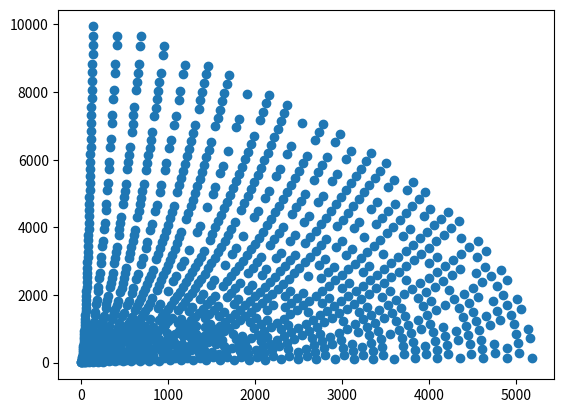
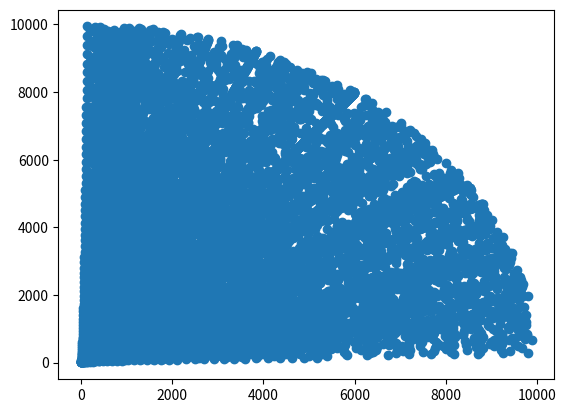

Here is the Python script that generated these plots, in order:
# -*- coding: utf-8 -*-
"""
Created on Tue Dec  1 15:02:55 2020

[redacted]
"""

# [redacted]

#import files here
from math import gcd
from math import log
from math import pi
from math import sqrt
import matplotlib.pyplot as plt


#Part 1
#1a
def PrimPyth(n):
    triples = []
    p = 2
    q = 1
    while p**2+q**2<n:
        if 1<gcd(p,q)<p or p%2>0 and q%2>0:
            q+=1
        else:
            triples.append((p**2-q**2,2*p*q,p**2+q**2))
            q+=1
        if gcd(p,q) ==p:
            p+=1
            q = 1
    return triples
        
#1b function call and graph
triples = []
p = 2
q = 1
while p**2+q**2<10000:
        if 1<gcd(p,q)<p or p%2>0 and q%2>0:
            q+=1
        else:
            triples.append((p**2-q**2,2*p*q,p**2+q**2))
            q+=1
        if gcd(p,q) ==p:
            p+=1
            q=1
            
plt.figure('Figure A')
x = [triples[i][0] for i in range(len(triples))]
y = [triples[i][1] for i in range(len(triples))]
plt.plot(x,y,'o')


#1c
def Pyth(n):
    triples = []
    p = 2
    q = 1
    t = 1
    while t*(p**2+q**2)<n:
        if 1<gcd(p,q)<p or p%2>0 and q%2>0:
            q+=1
        else:
            triples.append((t*(p**2-q**2),2*p*q*t,t*(p**2+q**2)))
            t+=1
        if t*(p**2+q**2)>=n:
            q+=1
            t=1
        if q==p:
            p+=1
            q=1
            t=1
    return triples
    
#1d function call and graph
triples_2 = []
p = 2
q = 1
t = 1
while t*(p**2+q**2)<10000:
        if 1<gcd(p,q)<p or p%2>0 and q%2>0:
            q+=1
        else:
            triples_2.append((t*(p**2-q**2),2*p*q*t,t*(p**2+q**2)))
            t+=1
        if t*(p**2+q**2)>=10000:
            q+=1
            t=1
        if q==p:
            p+=1
            q=1
            t=1
        
            
plt.figure('Figure B')
a = [triples_2[i][0] for i in range(len(triples_2))]
b = [triples_2[i][1] for i in range(len(triples_2))]
plt.plot(a,b,'o')

#1e Comment
#Figure B looks like the points are creating an arc of a circle of radius 10000.
#Which makes sense since all the triangles with hypotenuse less than 10000 lie in that circle
#There seems to be ray lines pertruding from the centre which shows that all triples are multiples
#of primitive triples so the gradient of the ray lines is constant 

#Figure A looks like the points are bounded by some sort of curve there are
#also more gaps indicating that the distribution of primitive triples is less predictable
#than regular triples. There are also curved lines curving upwards from the centre. It
#makes sense that the lines are curved since if they were straight,not all the triples would
#be primitive. 

#Part 2
#2a
def CuboidFaces(s,t):
    c=0
    d=0
    if s==t:
        return False
    for i in range(len(t)):
        if s[0]==t[i]:
            c+=1
        if s[1]==t[i]:
            d+=1
    if c==2 and d==0 or d==2 and c==0 or c==1 or d==1:
        return True
    else:
        return False
        
#2b
def Bricks(n):
    triples = []
    Cuboid_sides = []
    sides = []
    p = 2
    q = 1
    t = 1
    i = 0
    j = 0
    while t*(p**2-q**2)<n and t*(2*p*q)<n:
        if 1<gcd(p,q)<p or p%2>0 and q%2>0:
            q+=1
        else:
            triples.append((t*(p**2-q**2),2*p*q*t,t*(p**2+q**2)))
            t+=1
        if t*(p**2-q**2)>=n or t*(2*p*q)>=n :
            q+=1
            t=1
        if q==p:
            p+=1
            q=1
            t=1
    while i<len(triples):
       if CuboidFaces((triples[i][0],triples[i][1]),(triples[j][0],triples[j][1]))==True:
           triples_list = (triples[i][0],triples[i][1],triples[j][0],triples[j][1]) 
           triples_list = list(dict.fromkeys(triples_list))
           if len(triples_list) == 3:
                Cuboid_sides.append((triples_list[0],triples_list[1],triples_list[2]))
       j+=1
       if j==len(triples)-1:
           i+=1
           j=0
    for i in range(len(Cuboid_sides)):
        if sqrt((Cuboid_sides[i][0])**2+(Cuboid_sides[i][1])**2)%1==0 and sqrt((Cuboid_sides[i][0])**2+(Cuboid_sides[i][2])**2)%1==0 and sqrt((Cuboid_sides[i][1])**2+(Cuboid_sides[i][2])**2)%1==0:
            if (Cuboid_sides[i][0],Cuboid_sides[i][1],Cuboid_sides[i][2]) not in sides and (Cuboid_sides[i][0],Cuboid_sides[i][2],Cuboid_sides[i][1]) not in sides and (Cuboid_sides[i][2],Cuboid_sides[i][0],Cuboid_sides[i][1]) not in sides and (Cuboid_sides[i][2],Cuboid_sides[i][1],Cuboid_sides[i][0]) not in sides and (Cuboid_sides[i][1],Cuboid_sides[i][2],Cuboid_sides[i][0]) not in sides and (Cuboid_sides[i][1],Cuboid_sides[i][0],Cuboid_sides[i][2]) not in sides:
               sides.append(Cuboid_sides[i])
    return sides
           
#2c function call and comment
triples = []
Cuboid_sides = []
sides = []
p = 2
q = 1
t = 1
i = 0
j = 0
while t*(p**2-q**2)<1000 and t*(2*p*q)<1000:
        if 1<gcd(p,q)<p or p%2>0 and q%2>0:
            q+=1
        else:
            triples.append((t*(p**2-q**2),2*p*q*t,t*(p**2+q**2)))
            t+=1
        if t*(p**2-q**2)>=1000 or t*(2*p*q)>=1000 :
            q+=1
            t=1
        if q==p:
            p+=1
            q=1
            t=1
while i<len(triples):
       if CuboidFaces((triples[i][0],triples[i][1]),(triples[j][0],triples[j][1]))==True:
           triples_list = (triples[i][0],triples[i][1],triples[j][0],triples[j][1]) 
           triples_list = list(dict.fromkeys(triples_list))
           if len(triples_list) == 3:
                Cuboid_sides.append((triples_list[0],triples_list[1],triples_list[2]))
       j+=1
       if j==len(triples)-1:
           i+=1
           j=0
for i in range(len(Cuboid_sides)):
        if sqrt((Cuboid_sides[i][0])**2+(Cuboid_sides[i][1])**2)%1==0 and sqrt((Cuboid_sides[i][0])**2+(Cuboid_sides[i][2])**2)%1==0 and sqrt((Cuboid_sides[i][1])**2+(Cuboid_sides[i][2])**2)%1==0:
            if (Cuboid_sides[i][0],Cuboid_sides[i][1],Cuboid_sides[i][2]) not in sides and (Cuboid_sides[i][0],Cuboid_sides[i][2],Cuboid_sides[i][1]) not in sides and (Cuboid_sides[i][2],Cuboid_sides[i][0],Cuboid_sides[i][1]) not in sides and (Cuboid_sides[i][2],Cuboid_sides[i][1],Cuboid_sides[i][0]) not in sides and (Cuboid_sides[i][1],Cuboid_sides[i][2],Cuboid_sides[i][0]) not in sides and (Cuboid_sides[i][1],Cuboid_sides[i][0],Cuboid_sides[i][2]) not in sides:
               sides.append(Cuboid_sides[i])
print(len(sides))
#There are 10 Euler Bricks with dimension less than 1000 5 of which 
#(140,480,693),(44,117,240),(132,85,720),(140,480,693),(252,240,275) and (160,231,792) are primitive
#which means that the greatest common multiple of the sides is 1


#Part 3
# Pythagorean quadruples and interesting limit:
def Pyth_2(n):
    quadruples = []
    a = 1
    b = 1
    p = gcd(a,b)
    t = 1
    while a+b+((a**2+b**2-(p*t)**2)/(2*p*t))+((a**2+b**2+(p*t)**2)/(2*p*t))<n and (p*t)**2<a**2+b**2:
        if a%2==0 and b%2==0 and p%2>0:
            t+=1
        if a%2==1 and b%2==1:
            b+=1
        else:
           quadruples.append((a,b,((a**2+b**2-(p*t)**2)/(2*p*t)),((a**2+b**2+(p*t)**2)/(2*p*t))))
           t+=1
        if (p*t)**2>=a**2+b**2:
            b+=1
            t=1
        if a+b+(a**2+b**2-(p*t)**2)/(2*p*t)+(a**2+b**2+(p*t)**2)/(2*p*t)>=n:
            a+=1
            b=1
            t=1   
    return(quadruples)
#attempted to create quadruples but couldn't create a list of integer quadruples
        
        
def Perimeter(n):
    triples = []
    p = 2
    q = 1
    t = 1
    while t*(p**2+q**2)+t*(p**2-q**2)+2*p*q*t<n:
        if 1<gcd(p,q)<p or p%2>0 and q%2>0:
            q+=1
        else:
            triples.append((t*(p**2-q**2),2*p*q*t,t*(p**2+q**2)))
            t+=1
        if t*(p**2+q**2)>=n:
            q+=1
            t=1
        if q==p:
            p+=1
            q=1
            t=1
    return len(triples)


    

#plt.figure('Figure C')
#a = [(Perimeter(n))/n for n in range(1,100001)]
#b = [n for n in range(1,100001)]
#plt.plot(b,a,'o')
#c = [(log(2)/((pi)**2)) for n in range(1,100001)]
#plt.plot(b,c)
#graph shows that the limit is true as most of the points lie on the line of the limit line given by c

